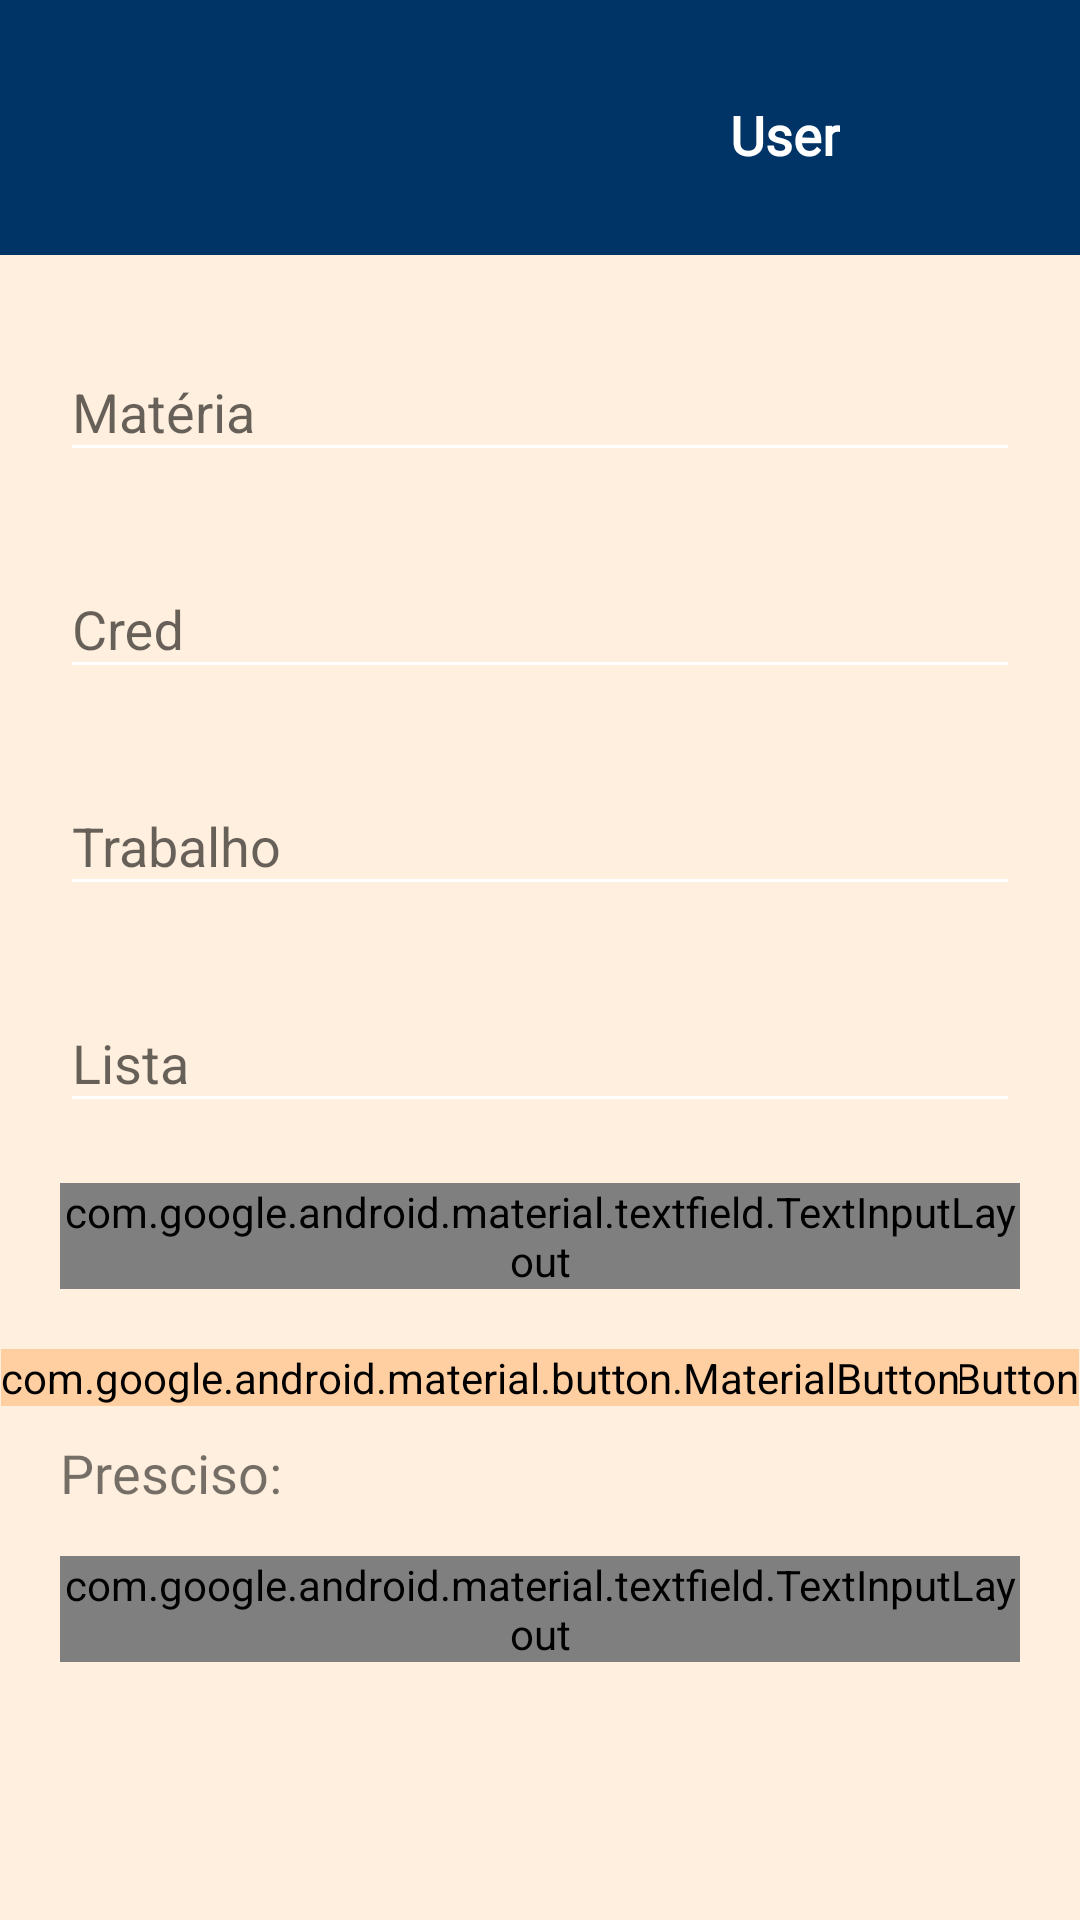

This screen was rendered from an Android layout file. Write that file and the resources it references.
<!-- AndroidManifest.xml: application theme Theme.StudyGuider -->
<!-- res/layout/activity_controle_notas_edit.xml -->
<?xml version="1.0" encoding="utf-8"?>
<RelativeLayout xmlns:android="http://schemas.android.com/apk/res/android"
    xmlns:app="http://schemas.android.com/apk/res-auto"
    xmlns:tools="http://schemas.android.com/tools"
    android:id="@+id/main"
    android:layout_width="match_parent"
    android:layout_height="match_parent"
    android:background="@color/orange_clearer"
    tools:context=".view.ControleNotasEditActivity">

    
    <include
        android:id="@+id/header"
        layout="@layout/activity_header"
        android:layout_width="match_parent"
        android:layout_height="wrap_content"
        app:layout_constraintEnd_toEndOf="parent"
        app:layout_constraintStart_toStartOf="parent"
        app:layout_constraintTop_toTopOf="parent" />

    
    <com.google.android.material.textfield.TextInputLayout
        android:id="@+id/nomeMateriaLayout"
        android:layout_width="match_parent"
        android:layout_height="wrap_content"
        android:layout_below="@id/header"
        android:layout_margin="20dp"
        android:layout_weight="1"
        android:background="@drawable/rnd_add_edit"
        android:hint="Matéria">

        
        <com.google.android.material.textfield.TextInputEditText
            android:id="@+id/nomeMateriaET"
            android:layout_width="match_parent"
            android:layout_height="wrap_content"
            android:backgroundTint="@color/white"
            android:inputType="textCapSentences"
            android:textColor="@color/black" />
    </com.google.android.material.textfield.TextInputLayout>

    
    <com.google.android.material.textfield.TextInputLayout
        android:id="@+id/notaCredLayout"
        android:layout_width="match_parent"
        android:layout_height="wrap_content"
        android:layout_below="@id/nomeMateriaLayout"
        android:layout_marginLeft="20dp"
        android:layout_marginRight="20dp"
        android:layout_weight="1"
        android:background="@drawable/rnd_add_edit"
        android:hint="Cred">

        
        <com.google.android.material.textfield.TextInputEditText
            android:id="@+id/notaCredET"
            android:layout_width="match_parent"
            android:layout_height="wrap_content"
            android:backgroundTint="@color/white"
            android:inputType="numberDecimal"
            android:textColor="@color/black" />
    </com.google.android.material.textfield.TextInputLayout>

    
    <com.google.android.material.textfield.TextInputLayout
        android:id="@+id/notaTrabLayout"
        android:layout_width="match_parent"
        android:layout_height="wrap_content"
        android:layout_below="@id/notaCredLayout"
        android:layout_marginLeft="20dp"
        android:layout_marginTop="20dp"
        android:layout_marginRight="20dp"
        android:layout_weight="1"
        android:background="@drawable/rnd_add_edit"
        android:hint="Trabalho">

        
        <com.google.android.material.textfield.TextInputEditText
            android:id="@+id/notaTrabET"
            android:layout_width="match_parent"
            android:layout_height="wrap_content"
            android:backgroundTint="@color/white"
            android:inputType="numberDecimal"
            android:textColor="@color/black" />
    </com.google.android.material.textfield.TextInputLayout>

    
    <com.google.android.material.textfield.TextInputLayout
        android:id="@+id/notaListaLayout"
        android:layout_width="match_parent"
        android:layout_height="wrap_content"
        android:layout_below="@id/notaTrabLayout"
        android:layout_marginLeft="20dp"
        android:layout_marginTop="20dp"
        android:layout_marginRight="20dp"
        android:layout_weight="1"
        android:background="@drawable/rnd_add_edit"
        android:hint="Lista">

        
        <com.google.android.material.textfield.TextInputEditText
            android:id="@+id/notaListaET"
            android:layout_width="match_parent"
            android:layout_height="wrap_content"
            android:backgroundTint="@color/white"
            android:inputType="numberDecimal"
            android:textColor="@color/black" />
    </com.google.android.material.textfield.TextInputLayout>

    
    <com.google.android.material.textfield.TextInputLayout
        android:id="@+id/notaProvaLayout"
        style="@style/Widget.Material3.TextInputLayout.FilledBox.Dense"
        android:layout_width="match_parent"
        android:layout_height="wrap_content"
        android:layout_below="@id/notaListaLayout"
        android:layout_margin="20dp"
        android:layout_weight="1"
        android:hint="Prova"
        android:visibility="visible">

        
        <com.google.android.material.textfield.TextInputEditText
            android:id="@+id/notaProvaET"
            android:layout_width="match_parent"
            android:layout_height="wrap_content"
            android:backgroundTint="@color/white"
            android:inputType="numberDecimal" />
    </com.google.android.material.textfield.TextInputLayout>

    
    <TextView
        android:layout_width="wrap_content"
        android:layout_height="wrap_content"
        android:layout_below="@id/save"
        android:layout_marginLeft="20dp"
        android:layout_marginTop="10dp"
        android:fontFamily="@font/yeseva_one"
        android:text="Presciso:"
        android:textSize="18dp" />

    
    <com.google.android.material.textfield.TextInputLayout
        android:id="@+id/notaPrecisoLayout"
        style="@style/Widget.Material3.TextInputLayout.FilledBox.Dense"
        android:layout_width="match_parent"
        android:layout_height="wrap_content"
        android:layout_below="@id/save"
        android:layout_marginLeft="20dp"
        android:layout_marginTop="50dp"
        android:layout_marginRight="20dp">

        
        <TextView
            android:id="@+id/notaPrecisoTxt"
            android:layout_width="match_parent"
            android:layout_height="55.2dp"
            android:background="@drawable/rnd_add_edit"
            android:paddingLeft="10dp"
            android:paddingTop="20dp"
            android:text="Preciso"
            android:textSize="15dp" />
    </com.google.android.material.textfield.TextInputLayout>

    
    <com.google.android.material.button.MaterialButton
        android:id="@+id/delete"
        android:layout_width="wrap_content"
        android:layout_height="wrap_content"
        android:layout_below="@id/notaProvaLayout"
        android:layout_alignStart="@id/notaProvaLayout"
        android:layout_marginStart="20dp"
        android:backgroundTint="@color/orange_1"
        android:text="Deletar"
        app:backgroundTint="@android:color/holo_red_light" />

    
    <com.google.android.material.button.MaterialButton
        android:id="@+id/save"
        android:layout_width="wrap_content"
        android:layout_height="wrap_content"
        android:layout_below="@id/notaProvaLayout"
        android:layout_alignEnd="@id/notaProvaLayout"
        android:layout_marginEnd="20dp"
        android:backgroundTint="@color/orange_1"
        android:text="Salvar" />

</RelativeLayout>
<!-- res/layout/activity_header.xml (included above) -->
<LinearLayout xmlns:android="http://schemas.android.com/apk/res/android"
    xmlns:app="http://schemas.android.com/apk/res-auto"
    xmlns:tools="http://schemas.android.com/tools"
    android:id="@+id/main"
    android:layout_width="match_parent"
    android:layout_height="match_parent"
    android:background="@color/light_orange"
    android:orientation="vertical"
    tools:context=".view.HomeActivity">

    <FrameLayout
        android:id="@+id/header"
        android:layout_width="match_parent"
        android:layout_height="85dp"
        android:background="@color/blue_dark"
        android:paddingTop="5dp"
        tools:ignore="MissingConstraints">

        <ImageView
            android:id="@+id/imglogo"
            android:layout_width="70dp"
            android:layout_height="70dp"
            android:layout_gravity="start|center_vertical"
            android:layout_marginStart="5dp"
            app:srcCompat="@drawable/img_logo" />

        <TextView
            android:id="@+id/txtUsuario"
            android:layout_width="wrap_content"
            android:layout_height="wrap_content"
            android:layout_gravity="end|center_vertical"
            android:layout_marginEnd="80dp"
            android:text="@string/name_user_navbar"
            android:textColor="@color/white"
            android:fontFamily="@font/outfit"
            android:textStyle="bold"
            android:textSize="18dp" />

        <ImageView
            android:id="@+id/imgPerfil"
            android:layout_width="72dp"
            android:layout_height="72dp"
            android:layout_gravity="end|center_vertical"
            android:layout_marginEnd="5dp"
            app:srcCompat="@drawable/img_perfil" />
    </FrameLayout>

</LinearLayout>
<!-- resources referenced by this layout -->
<resources>
  <color name="black">#FF000000</color>
  <color name="blue_dark">#003366</color>
  <color name="light_orange">#FFEFDE</color>
  <color name="orange_1">#FFCFA2</color>
  <color name="orange_clearer">#FFEFDE</color>
  <color name="white">#FFFFFFFF</color>
  <!-- drawable img_logo: png bitmap (drawable, 242360 bytes) -->
  <!-- drawable img_perfil: png bitmap (drawable, 54248 bytes) -->
  <string name="name_user_navbar">User</string>
  <style name="Theme.StudyGuider" parent="Base.Theme.StudyGuider" />
  <style name="Base.Theme.StudyGuider" parent="Theme.AppCompat.DayNight.NoActionBar">
          
          
      </style>
</resources>
